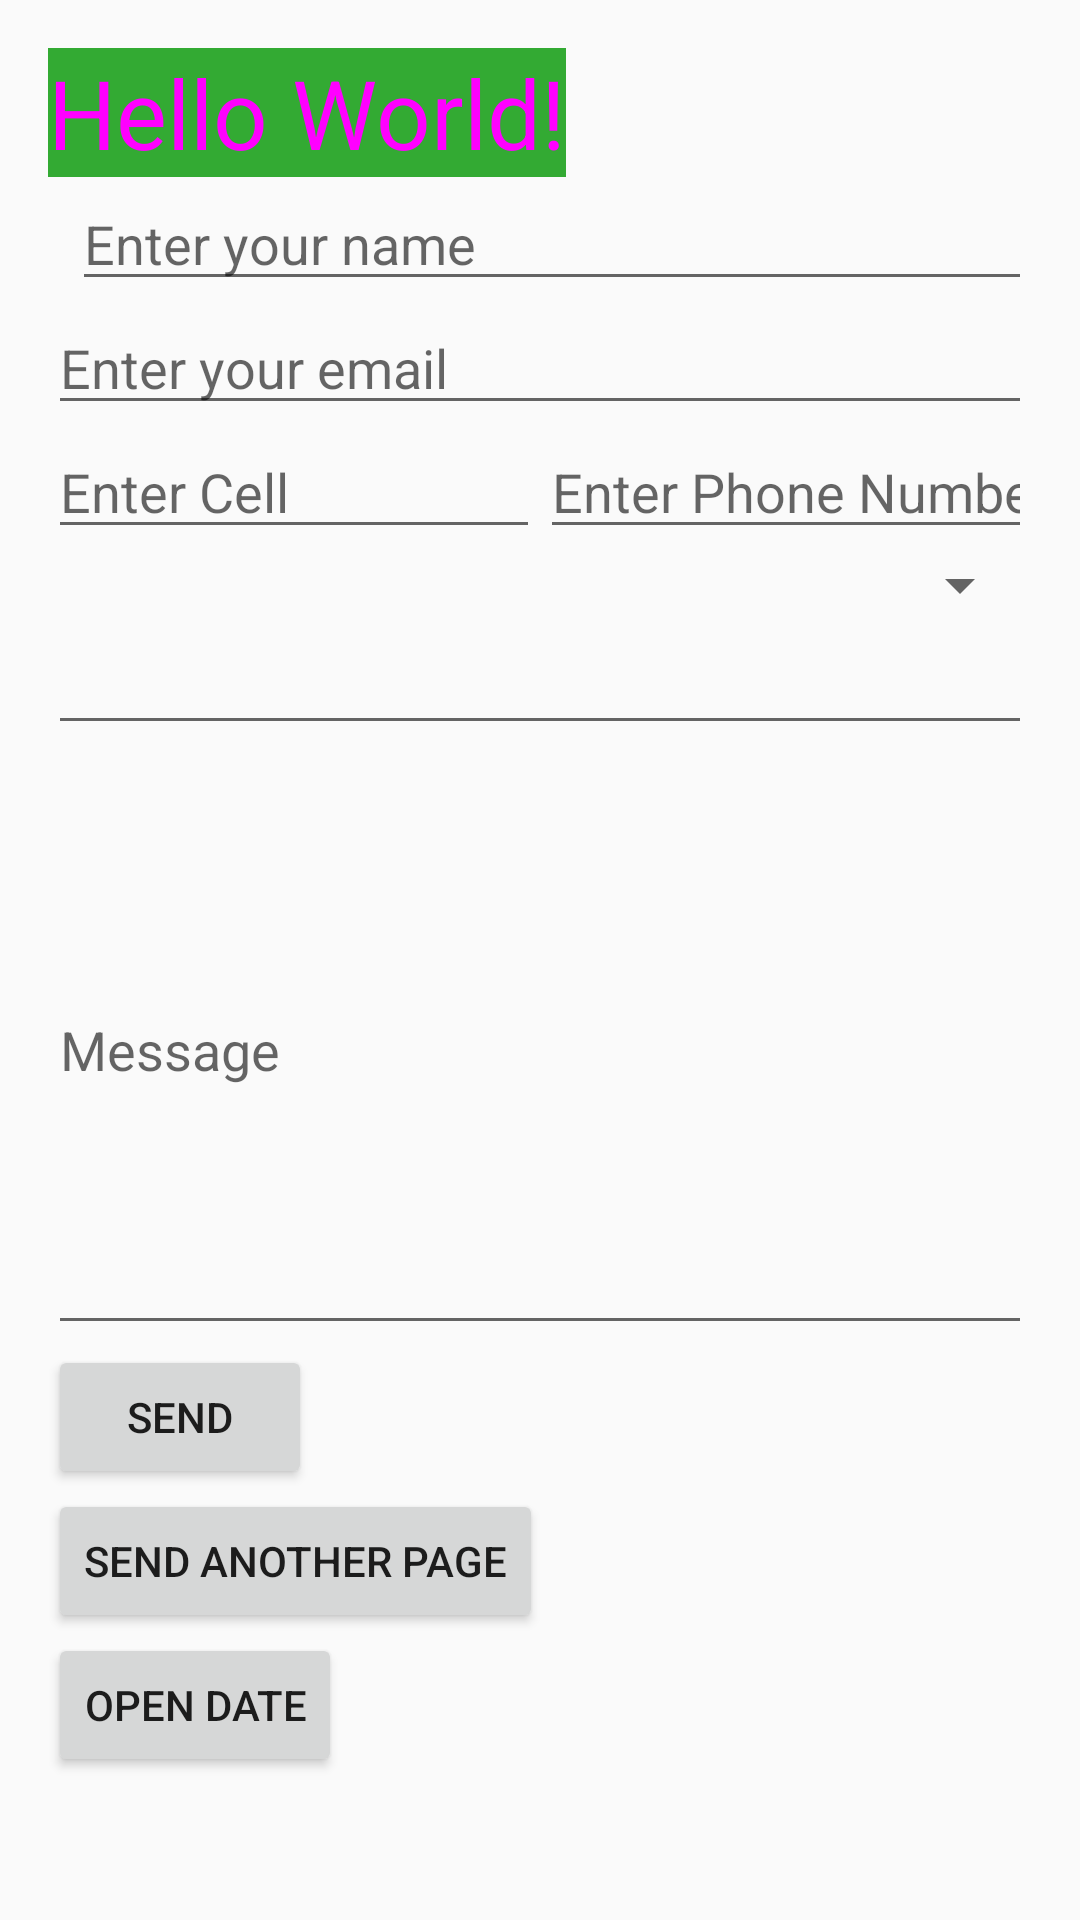

Layout XML and referenced resources for this Android screen:
<!-- AndroidManifest.xml: application theme AppTheme -->
<!-- res/layout/activity_main.xml -->
<?xml version="1.0" encoding="utf-8"?>
<ScrollView
    xmlns:android="http://schemas.android.com/apk/res/android"
    xmlns:app="http://schemas.android.com/apk/res-auto"
    xmlns:tools="http://schemas.android.com/tools"
    android:layout_height="match_parent"
    android:layout_width="match_parent"
    tools:context=".MainActivity">
<LinearLayout
    android:padding="16dp"
    android:layout_width="match_parent"
    android:layout_height="wrap_content"
    android:orientation="vertical">

    <TextView
        android:layout_width="wrap_content"
        android:layout_height="wrap_content"
        android:text="Hello World!"
        style="@style/stndt_header" />
    <EditText
        android:layout_width="match_parent"
        android:layout_height="wrap_content"
        android:layout_marginStart="8dp"
        android:id="@+id/mainNameEditText"
        android:hint="@string/enter_your_name"
        android:inputType="text"/>
    <EditText
        android:layout_width="match_parent"
        android:layout_height="wrap_content"
        android:id="@+id/mainEmailEditText"
        android:hint="@string/enter_your_email"
        android:inputType="textEmailAddress"/>
    <LinearLayout
        android:layout_width="match_parent"
        android:layout_height="wrap_content"
        android:orientation="horizontal">
        <EditText
            android:layout_width="0dp"
            android:layout_height="wrap_content"
            android:layout_weight="1"
            android:hint="@string/enter_cell"
            android:inputType="phone"
            android:id="@+id/cell"/>
        <EditText
            android:layout_width="0dp"
            android:layout_height="wrap_content"
            android:hint="@string/enter_phone_number"
            android:layout_weight="1"
            android:inputType="phone"
            android:id="@+id/phone"/>
    </LinearLayout>
    <Spinner
        android:layout_width="match_parent"
        android:layout_height="wrap_content"
        android:id="@+id/spinner"/>
    <AutoCompleteTextView
        android:layout_width="match_parent"
        android:layout_height="wrap_content"
        android:completionThreshold="1"
        android:id="@+id/autoCompleteTextView"/>

    <EditText
        android:layout_width="match_parent"
        android:layout_height="@dimen/large_size"
        android:hint="@string/message"
        android:id="@+id/messageEditText"
        android:layout_weight="1"/>
<Button
    android:layout_width="wrap_content"
    android:layout_height="wrap_content"
    android:id="@+id/sendBtn"
    android:text="@string/send"/>
    <Button
        android:layout_width="wrap_content"
        android:layout_height="wrap_content"
        android:id="@+id/sendAnotherBtn"
        android:text="@string/send_another_page"/>
    <Button
        android:layout_width="wrap_content"
        android:layout_height="wrap_content"
        android:text="@string/open_date"
        android:onClick="dateSelected"
        />

</LinearLayout>
</ScrollView>
<!-- resources referenced by this layout -->
<resources>
  <dimen name="large_size">200dp</dimen>
  <string name="enter_cell">Enter Cell</string>
  <string name="enter_phone_number">Enter Phone Number</string>
  <string name="enter_your_email">Enter your email</string>
  <string name="enter_your_name">Enter your name</string>
  <string name="message">Message</string>
  <string name="open_date">Open Date</string>
  <string name="send">Send</string>
  <string name="send_another_page">Send Another Page</string>
  <style name="stndt_header">
          <item name="android:textSize">32sp</item>
          <item name="android:textColor">#ff00ff</item>
          <item name="android:background">#33aa33</item>
      </style>
  <style name="AppTheme" parent="Theme.AppCompat.Light.DarkActionBar">
          
          <item name="colorPrimary">@color/colorPrimary</item>
          <item name="colorPrimaryDark">@color/colorPrimaryDark</item>
          <item name="colorAccent">@color/colorAccent</item>
      </style>
  <!-- not gathered from this repository: default colours our renderer supplied (Android Studio template values) -->
  <color name="colorPrimary">#FF6200EE</color>
  <color name="colorPrimaryDark">#FF3700B3</color>
  <color name="colorAccent">#FF03DAC5</color>
</resources>
